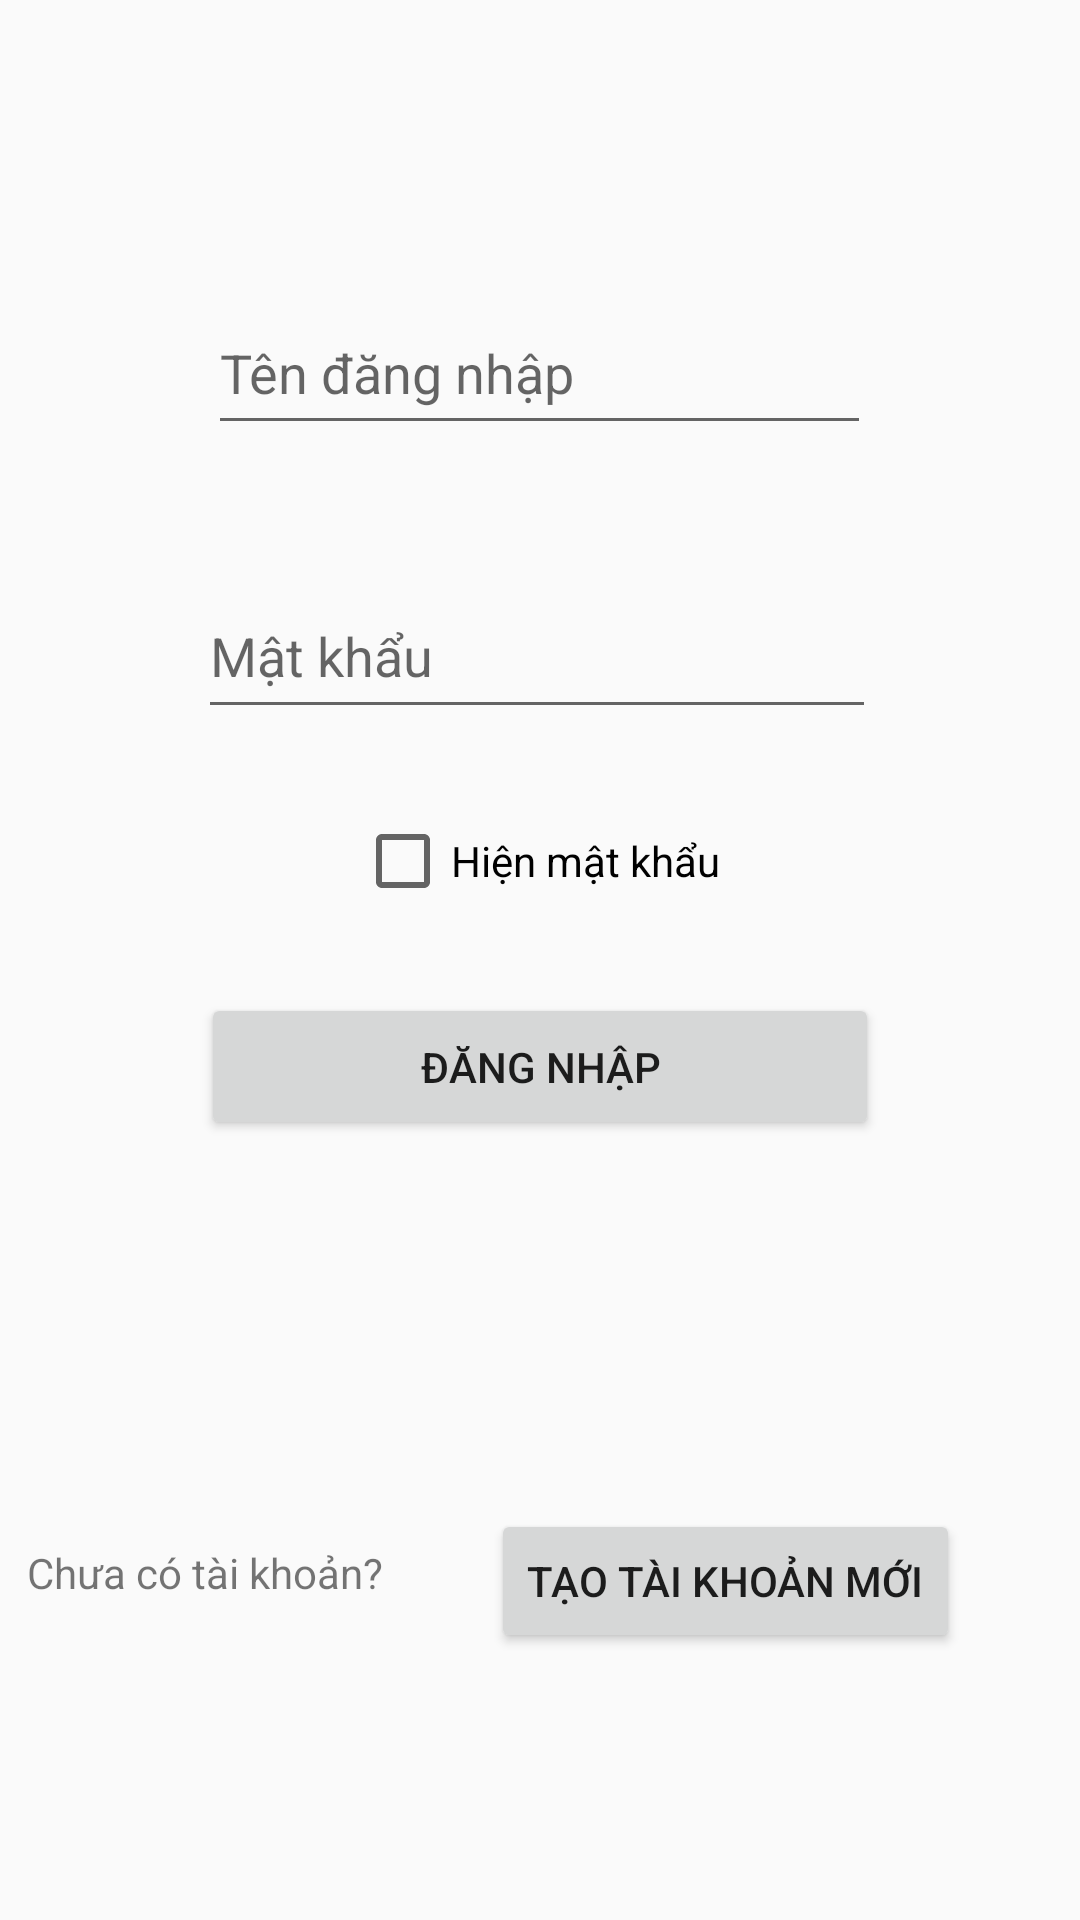

Write the Android layout XML for this screen, with the resource values it uses.
<!-- AndroidManifest.xml: application theme AppTheme -->
<!-- res/layout/activity_login.xml -->
<?xml version="1.0" encoding="utf-8"?>
<androidx.constraintlayout.widget.ConstraintLayout xmlns:android="http://schemas.android.com/apk/res/android"
    xmlns:app="http://schemas.android.com/apk/res-auto"
    xmlns:tools="http://schemas.android.com/tools"
    android:layout_width="match_parent"
    android:layout_height="match_parent"
    tools:context=".LoginActivity">

    <Button
        android:id="@+id/btnLogin"
        android:layout_width="226dp"
        android:layout_height="49dp"
        android:layout_marginBottom="39dp"
        android:text="@string/ng_nh_p"
        app:layout_constraintBottom_toTopOf="@+id/textInputLayout"
        app:layout_constraintEnd_toEndOf="parent"
        app:layout_constraintHorizontal_bias="0.5"
        app:layout_constraintStart_toStartOf="parent" />

    <Button
        android:id="@+id/btnRegis"
        android:layout_width="wrap_content"
        android:layout_height="wrap_content"
        android:layout_marginTop="84dp"
        android:layout_marginEnd="40dp"
        android:layout_marginBottom="89dp"
        android:text="@string/t_o_t_i_kho_n_m_i"
        app:layout_constraintBottom_toBottomOf="parent"
        app:layout_constraintEnd_toEndOf="parent"
        app:layout_constraintTop_toTopOf="@+id/textInputLayout" />

    <com.google.android.material.textfield.TextInputLayout
        android:id="@+id/textInputLayout"
        android:layout_width="0dp"
        android:layout_height="wrap_content"
        android:layout_marginStart="1dp"
        android:layout_marginEnd="1dp"
        android:layout_marginBottom="221dp"
        app:layout_constraintBottom_toBottomOf="parent"
        app:layout_constraintEnd_toEndOf="parent"
        app:layout_constraintStart_toStartOf="parent">

    </com.google.android.material.textfield.TextInputLayout>

    <TextView
        android:id="@+id/txtRe"
        android:layout_width="146dp"
        android:layout_height="30dp"
        android:text="@string/ch_a_c_t_i_kho_n"
        app:layout_constraintBottom_toBottomOf="parent"
        app:layout_constraintEnd_toStartOf="@+id/btnRegis"
        app:layout_constraintStart_toStartOf="parent"
        app:layout_constraintTop_toBottomOf="@+id/textInputLayout" />

    <EditText
        android:id="@+id/edtLogin"
        android:layout_width="221dp"
        android:layout_height="51dp"
        android:layout_marginEnd="2dp"
        android:layout_marginBottom="39dp"
        android:autofillHints=""
        android:ems="10"
        android:hint="Tên đăng nhập"
        android:inputType="textPersonName"
        app:layout_constraintBottom_toTopOf="@+id/edtPass"
        app:layout_constraintEnd_toEndOf="parent"
        app:layout_constraintHorizontal_bias="0.505"
        app:layout_constraintStart_toStartOf="parent"
        app:layout_constraintTop_toTopOf="parent"
        app:layout_constraintVertical_bias="0.964" />

    <EditText
        android:id="@+id/edtPass"
        android:layout_width="226dp"
        android:layout_height="52dp"
        android:layout_marginEnd="5dp"
        android:layout_marginBottom="88dp"
        android:ems="10"
        android:hint="Mật khẩu"
        android:inputType="textPassword"
        app:layout_constraintBottom_toTopOf="@+id/btnLogin"
        app:layout_constraintEnd_toEndOf="parent"
        app:layout_constraintHorizontal_bias="0.511"
        app:layout_constraintStart_toStartOf="parent" />

    <CheckBox
        android:id="@+id/cbShowPwd"
        android:layout_width="wrap_content"
        android:layout_height="wrap_content"
        android:layout_below="@+id/edtPass"
        android:layout_alignLeft="@+id/edtPass"
        android:text="Hiện mật khẩu"
        app:layout_constraintBottom_toTopOf="@+id/btnLogin"
        app:layout_constraintEnd_toEndOf="@+id/edtPass"
        app:layout_constraintHorizontal_bias="0.5"
        app:layout_constraintStart_toStartOf="@+id/edtPass"
        app:layout_constraintTop_toBottomOf="@+id/edtPass"
        tools:ignore="MissingConstraints" />

    <ImageView
        android:id="@+id/imageView"
        android:layout_width="327dp"
        android:layout_height="228dp"
        android:layout_marginStart="43dp"
        android:layout_marginTop="16dp"
        android:layout_marginEnd="42dp"
        app:layout_constraintEnd_toEndOf="parent"
        app:layout_constraintStart_toStartOf="parent"
        app:layout_constraintTop_toTopOf="parent"
        app:srcCompat="@mipmap/ctv" />


</androidx.constraintlayout.widget.ConstraintLayout>
<!-- resources referenced by this layout -->
<resources>
  <!-- mipmap ctv: png bitmap (drawable, 35187 bytes) -->
  <string name="ch_a_c_t_i_kho_n">Chưa có tài khoản?</string>
  <string name="ng_nh_p">Đăng Nhập</string>
  <string name="t_o_t_i_kho_n_m_i">Tạo tài khoản mới</string>
  <style name="AppTheme" parent="Theme.AppCompat.Light.DarkActionBar">
          
          <item name="colorPrimary">@color/colorPrimary</item>
          <item name="colorPrimaryDark">@color/colorPrimaryDark</item>
          <item name="colorAccent">@color/colorAccent</item>
          <item name="android:windowActivityTransitions">true</item>
          <item name="android:windowEnterTransition">@transition/explode</item>
          <item name="android:windowExitTransition">@transition/explode</item>
      </style>
  <!-- not gathered from this repository: default colours our renderer supplied (Android Studio template values) -->
  <color name="colorPrimary">#FF6200EE</color>
  <color name="colorPrimaryDark">#FF3700B3</color>
  <color name="colorAccent">#FF03DAC5</color>
</resources>
